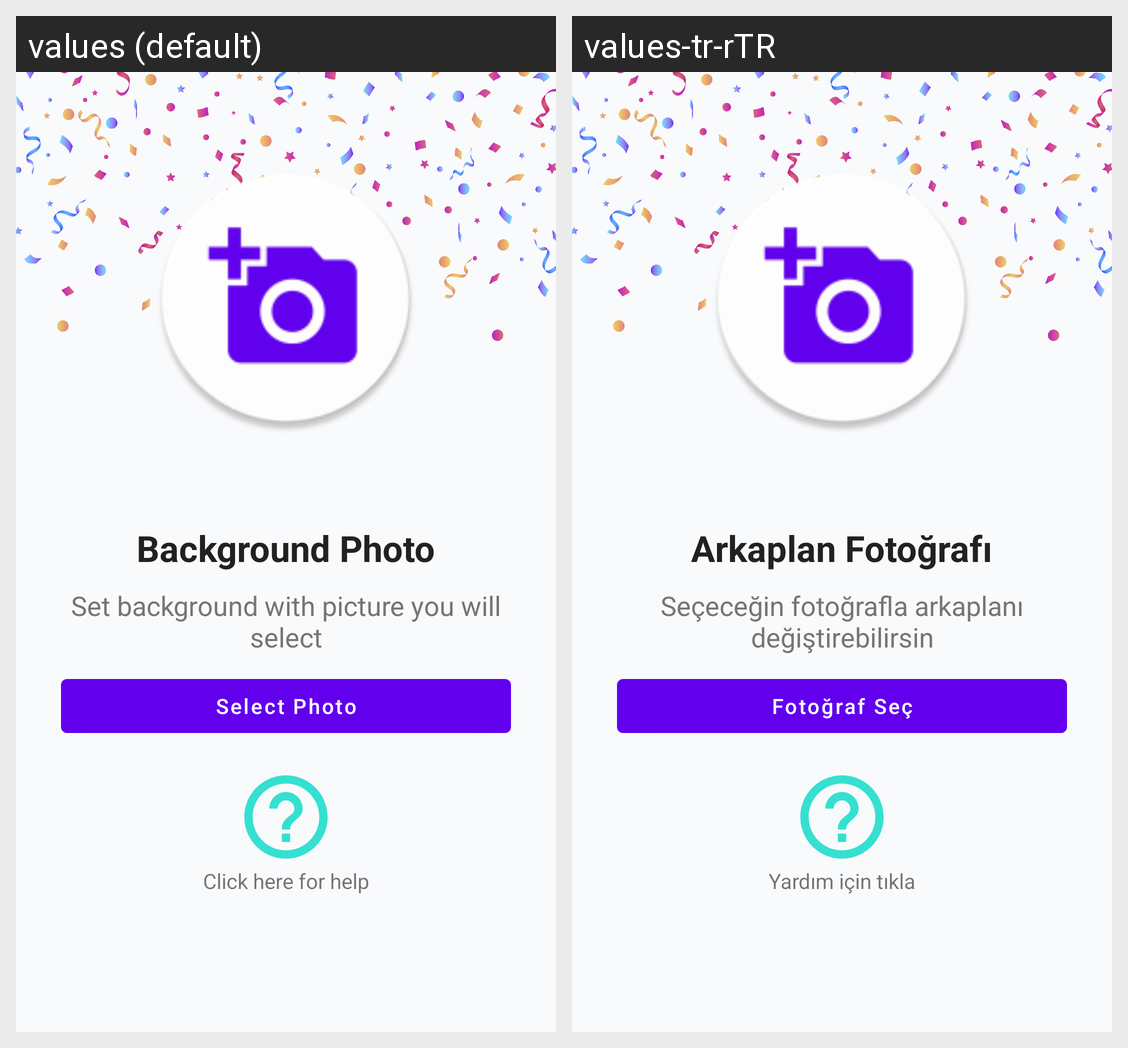

The same Android screen rendered under two of its app's locales, left to right. List the strings drawn on it with the default value and each locale's translation.
Android screen res/layout/pager_item_add_photo.xml rendered under 2 locales, left to right: values (default), values-tr-rTR. Device: Nexus 5 (rendered at 1080×1920; each locale shown at half size, 540×960, under a caption strip naming it); theme AppTheme.
Strings drawn on this screen, with the default value and each locale's value (text and hints the layout hard-codes, and strings that could not be matched under every locale, appear in the picture but are not listed):

background_photo
  values: Background Photo
  values-tr-rTR: Arkaplan Fotoğrafı

set_background_with_picture_you_will_select
  values: Set background with picture you will select
  values-tr-rTR: Seçeceğin fotoğrafla arkaplanı değiştirebilirsin

select_photo
  values: Select Photo
  values-tr-rTR: Fotoğraf Seç

click_here_for_help
  values: Click here for help
  values-tr-rTR: Yardım için tıkla
